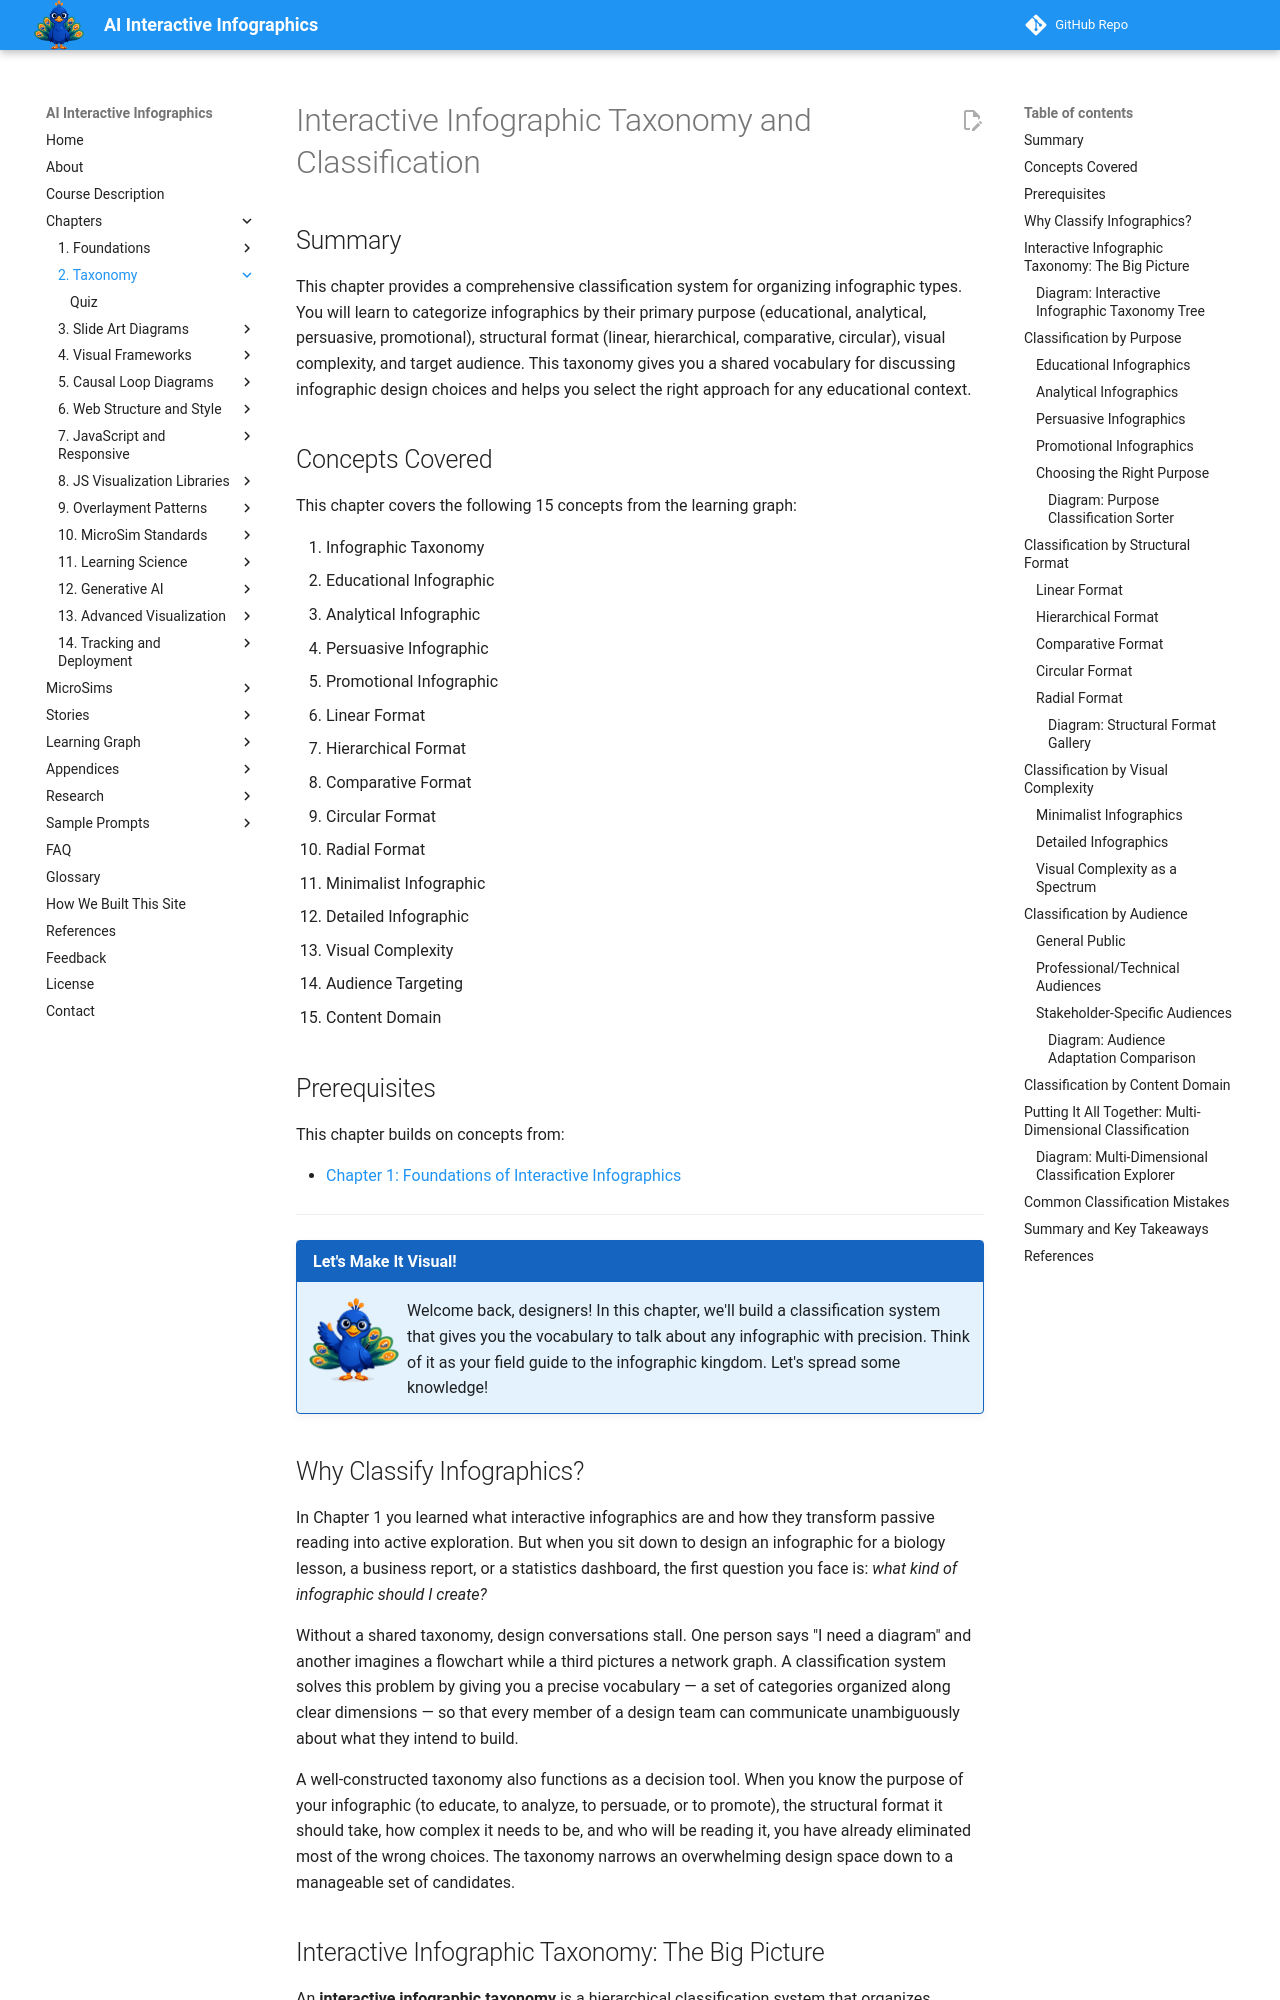

repository: dmccreary/infographics · page: chapters/02-infographic-taxonomy-and-classification/index.html · generator: mkdocs

---
title: Interactive Infographic Taxonomy and Classification
description: A comprehensive classification system for organizing interactive infographic types by purpose, structural format, visual complexity, audience, and content domain.
generated_by: claude skill chapter-content-generator
date: 2026-03-13 18:19:25
version: 0.05
---

# Interactive Infographic Taxonomy and Classification

## Summary

This chapter provides a comprehensive classification system for organizing infographic types. You will learn to categorize infographics by their primary purpose (educational, analytical, persuasive, promotional), structural format (linear, hierarchical, comparative, circular), visual complexity, and target audience. This taxonomy gives you a shared vocabulary for discussing infographic design choices and helps you select the right approach for any educational context.

## Concepts Covered

This chapter covers the following 15 concepts from the learning graph:

1. Infographic Taxonomy
2. Educational Infographic
3. Analytical Infographic
4. Persuasive Infographic
5. Promotional Infographic
6. Linear Format
7. Hierarchical Format
8. Comparative Format
9. Circular Format
10. Radial Format
11. Minimalist Infographic
12. Detailed Infographic
13. Visual Complexity
14. Audience Targeting
15. Content Domain

## Prerequisites

This chapter builds on concepts from:

- [Chapter 1: Foundations of Interactive Infographics](../01-foundations-of-interactive-infographics/index.md)

---

!!! mascot-welcome "Let's Make It Visual!"
    <img src="../../img/mascot/welcome.png" class="mascot-admonition-img" alt="Percy welcomes you">
    Welcome back, designers! In this chapter, we'll build a classification
    system that gives you the vocabulary to talk about any infographic with
    precision. Think of it as your field guide to the infographic kingdom.
    Let's spread some knowledge!

## Why Classify Infographics?

In Chapter 1 you learned what interactive infographics are and how they transform passive reading into active exploration. But when you sit down to design an infographic for a biology lesson, a business report, or a statistics dashboard, the first question you face is: *what kind of infographic should I create?*

Without a shared taxonomy, design conversations stall. One person says "I need a diagram" and another imagines a flowchart while a third pictures a network graph. A classification system solves this problem by giving you a precise vocabulary — a set of categories organized along clear dimensions — so that every member of a design team can communicate unambiguously about what they intend to build.

A well-constructed taxonomy also functions as a decision tool. When you know the purpose of your infographic (to educate, to analyze, to persuade, or to promote), the structural format it should take, how complex it needs to be, and who will be reading it, you have already eliminated most of the wrong choices. The taxonomy narrows an overwhelming design space down to a manageable set of candidates.
